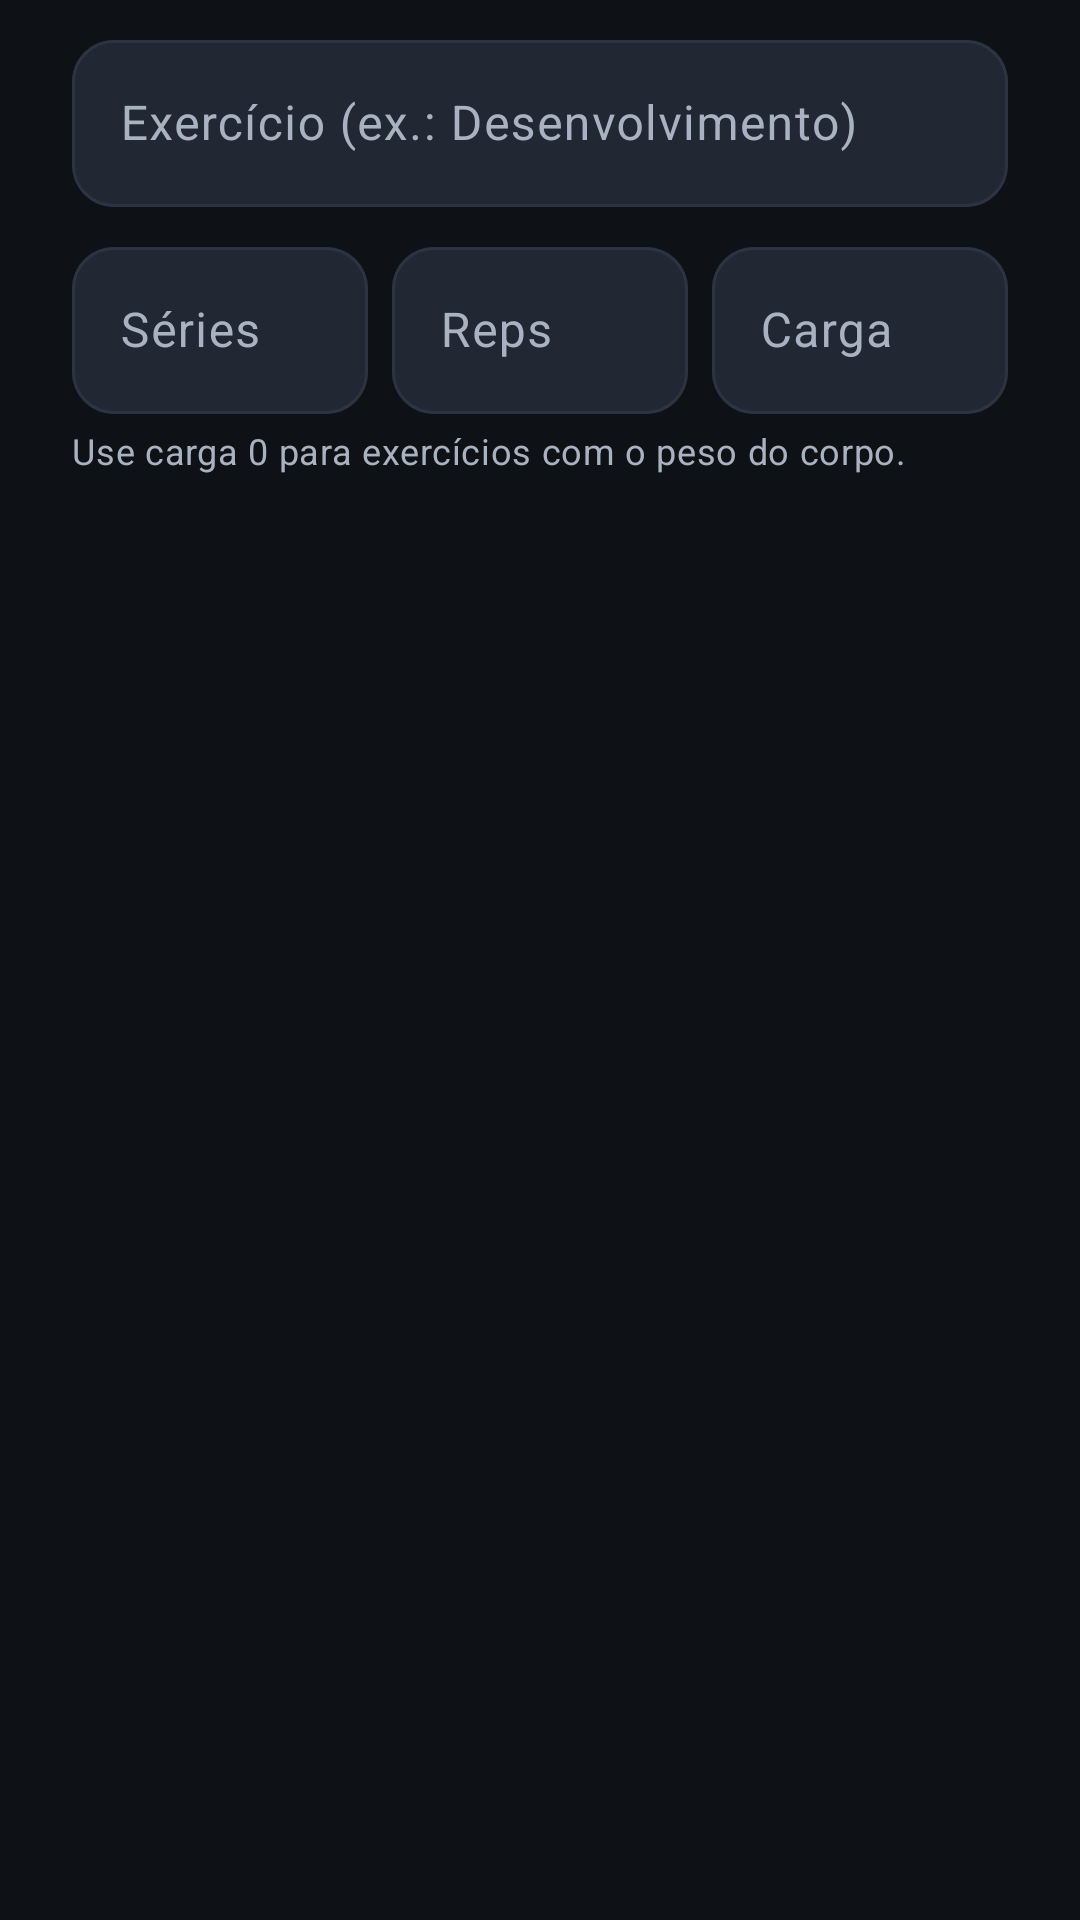

Android layout source for this screen:
<!-- AndroidManifest.xml: application theme Theme.MyGym -->
<!-- res/layout/dialog_add_exercise.xml -->
<?xml version="1.0" encoding="utf-8"?>
<LinearLayout xmlns:android="http://schemas.android.com/apk/res/android"
    xmlns:app="http://schemas.android.com/apk/res-auto"
    android:layout_width="match_parent"
    android:layout_height="wrap_content"
    android:orientation="vertical"
    android:paddingHorizontal="24dp"
    android:paddingTop="@dimen/space_s">

    <com.google.android.material.textfield.TextInputLayout
        android:id="@+id/layoutName"
        style="@style/MyGym.Input"
        android:layout_width="match_parent"
        android:layout_height="wrap_content"
        android:hint="@string/field_exercise_name"
        app:boxBackgroundColor="@color/mg_surface_high">

        <com.google.android.material.textfield.TextInputEditText
            android:id="@+id/inputName"
            android:layout_width="match_parent"
            android:layout_height="wrap_content"
            android:inputType="textCapSentences"
            android:maxLength="40" />
    </com.google.android.material.textfield.TextInputLayout>

    <LinearLayout
        android:layout_width="match_parent"
        android:layout_height="wrap_content"
        android:layout_marginTop="@dimen/space_s"
        android:baselineAligned="false"
        android:orientation="horizontal">

        <com.google.android.material.textfield.TextInputLayout
            android:id="@+id/layoutSets"
            style="@style/MyGym.Input"
            android:layout_width="0dp"
            android:layout_height="wrap_content"
            android:layout_weight="1"
            android:hint="@string/field_sets"
            app:boxBackgroundColor="@color/mg_surface_high">

            <com.google.android.material.textfield.TextInputEditText
                android:id="@+id/inputSets"
                android:layout_width="match_parent"
                android:layout_height="wrap_content"
                android:inputType="number"
                android:maxLength="2" />
        </com.google.android.material.textfield.TextInputLayout>

        <com.google.android.material.textfield.TextInputLayout
            android:id="@+id/layoutReps"
            style="@style/MyGym.Input"
            android:layout_width="0dp"
            android:layout_height="wrap_content"
            android:layout_marginHorizontal="@dimen/space_s"
            android:layout_weight="1"
            android:hint="@string/field_reps"
            app:boxBackgroundColor="@color/mg_surface_high">

            <com.google.android.material.textfield.TextInputEditText
                android:id="@+id/inputReps"
                android:layout_width="match_parent"
                android:layout_height="wrap_content"
                android:inputType="number"
                android:maxLength="3" />
        </com.google.android.material.textfield.TextInputLayout>

        <com.google.android.material.textfield.TextInputLayout
            android:id="@+id/layoutWeight"
            style="@style/MyGym.Input"
            android:layout_width="0dp"
            android:layout_height="wrap_content"
            android:layout_weight="1"
            android:hint="@string/field_load"
            app:boxBackgroundColor="@color/mg_surface_high"
            app:suffixText="kg">

            <com.google.android.material.textfield.TextInputEditText
                android:id="@+id/inputWeight"
                android:layout_width="match_parent"
                android:layout_height="wrap_content"
                android:digits="0123456789.,"
                android:inputType="numberDecimal"
                android:maxLength="5" />
        </com.google.android.material.textfield.TextInputLayout>
    </LinearLayout>

    <TextView
        style="@style/MyGym.Text.Secondary"
        android:layout_width="match_parent"
        android:layout_height="wrap_content"
        android:layout_marginTop="@dimen/space_xs"
        android:text="@string/exercise_load_hint"
        android:textSize="12sp" />
</LinearLayout>
<!-- resources referenced by this layout -->
<resources>
  <color name="mg_surface_high">#212733</color>
  <dimen name="space_s">8dp</dimen>
  <dimen name="space_xs">4dp</dimen>
  <string name="exercise_load_hint">Use carga 0 para exercícios com o peso do corpo.</string>
  <string name="field_exercise_name">Exercício (ex.: Desenvolvimento)</string>
  <string name="field_load">Carga</string>
  <string name="field_reps">Reps</string>
  <string name="field_sets">Séries</string>
  <style name="MyGym.Input" parent="Widget.Material3.TextInputLayout.OutlinedBox">
          <item name="boxCornerRadiusTopStart">14dp</item>
          <item name="boxCornerRadiusTopEnd">14dp</item>
          <item name="boxCornerRadiusBottomStart">14dp</item>
          <item name="boxCornerRadiusBottomEnd">14dp</item>
          <item name="boxStrokeColor">@color/input_stroke</item>
          <item name="boxBackgroundColor">@color/mg_surface</item>
          <item name="hintTextColor">@color/mg_primary</item>
          <item name="android:textColorHint">@color/mg_text_secondary</item>
          <item name="startIconTint">@color/mg_text_secondary</item>
          <item name="endIconTint">@color/mg_text_secondary</item>
          <item name="errorTextColor">@color/mg_error</item>
          <item name="boxStrokeErrorColor">@color/mg_error</item>
      </style>
  <style name="MyGym.Text.Secondary" parent="TextAppearance.Material3.BodyMedium">
          <item name="android:textColor">@color/mg_text_secondary</item>
      </style>
  <style name="Theme.MyGym" parent="Theme.Material3.Dark.NoActionBar">
          <item name="colorPrimary">@color/mg_primary</item>
          <item name="colorOnPrimary">@color/mg_on_primary</item>
          <item name="colorPrimaryContainer">@color/mg_primary_container</item>
          <item name="colorOnPrimaryContainer">@color/mg_primary</item>
          <item name="colorSecondary">@color/mg_primary</item>
          <item name="colorOnSecondary">@color/mg_on_primary</item>
          <item name="colorError">@color/mg_error</item>
          <item name="android:colorBackground">@color/mg_background</item>
          <item name="android:windowBackground">@color/mg_background</item>
          <item name="colorSurface">@color/mg_surface</item>
          <item name="colorSurfaceContainer">@color/mg_surface</item>
          <item name="colorSurfaceContainerLow">@color/mg_surface</item>
          <item name="colorSurfaceContainerHigh">@color/mg_surface_high</item>
          <item name="colorOnSurface">@color/mg_text_primary</item>
          <item name="colorOnSurfaceVariant">@color/mg_text_secondary</item>
          <item name="colorOutline">@color/mg_outline</item>
          
          <item name="colorSurfaceInverse">@color/mg_surface_high</item>
          <item name="colorOnSurfaceInverse">@color/mg_text_primary</item>
          <item name="colorPrimaryInverse">@color/mg_primary</item>
          <item name="android:statusBarColor">@color/mg_background</item>
          <item name="android:navigationBarColor">@color/mg_background</item>
          <item name="android:windowLightStatusBar">false</item>
      </style>
  <color name="mg_surface">#171B22</color>
  <color name="mg_primary">#B8F03C</color>
  <color name="mg_text_secondary">#A9B2C0</color>
  <color name="mg_error">#FF6B6B</color>
  <color name="mg_on_primary">#10140A</color>
  <color name="mg_primary_container">#24301A</color>
  <color name="mg_background">#0E1116</color>
  <color name="mg_text_primary">#F2F4F7</color>
  <color name="mg_outline">#2C3444</color>
</resources>
